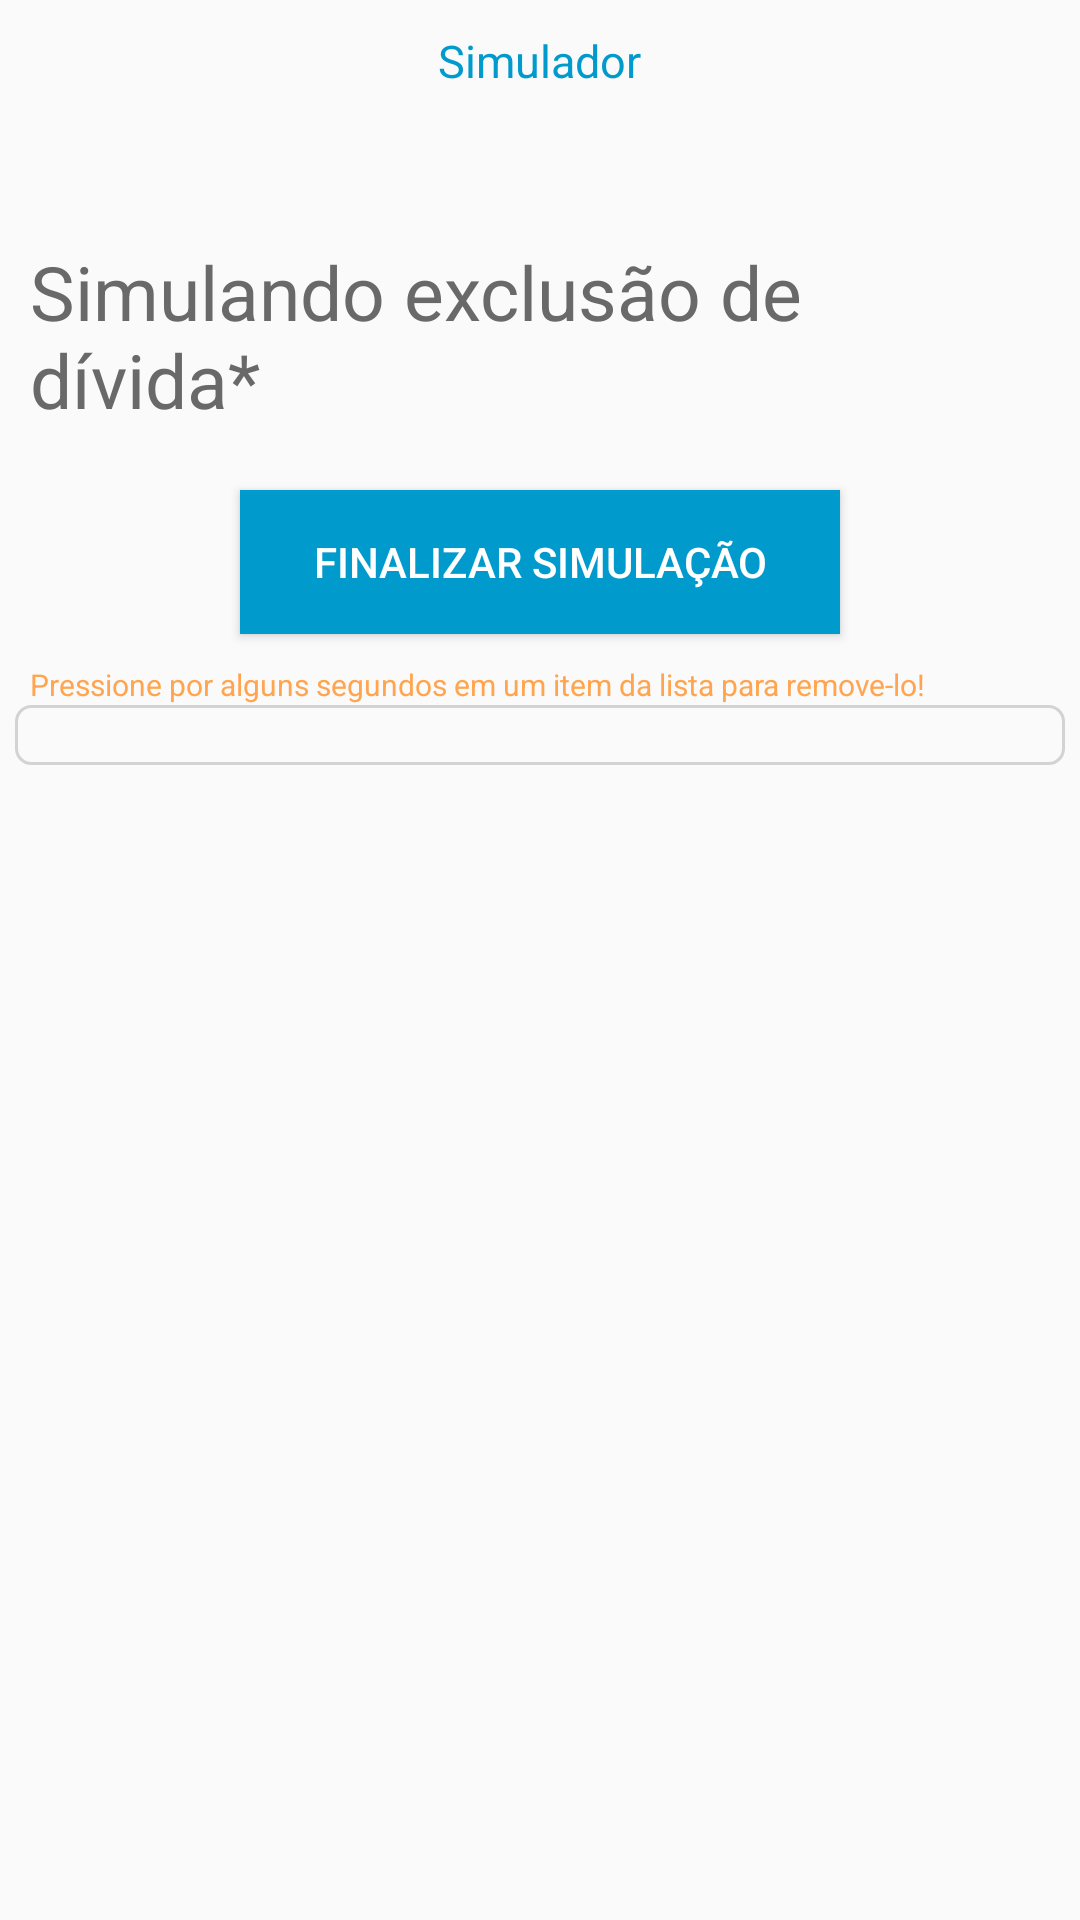

Produce the Android XML layout that renders to this screen, including the resource entries it uses.
<!-- AndroidManifest.xml: application theme AppTheme -->
<!-- res/layout/activity_simulador_remover_divida.xml -->
<?xml version="1.0" encoding="utf-8"?>
<LinearLayout xmlns:android="http://schemas.android.com/apk/res/android"
    android:orientation="vertical" android:layout_width="match_parent"
    android:layout_height="match_parent">

    <TextView
        android:layout_width="wrap_content"
        android:layout_height="wrap_content"
        android:id="@+id/textView_funcionalidade"
        android:text="@string/funcionalidade_simulador"
        android:textColor="@color/colorPrimary"
        android:layout_gravity="center"
        android:textSize="15sp"
        android:layout_marginTop="10dp"
        />

    <ProgressBar
        android:id="@+id/pbHeaderProgress"
        android:layout_width="wrap_content"
        android:layout_height="wrap_content"
        android:layout_gravity="center"
        android:layout_marginTop="10dp"
        android:visibility="gone" />

    <LinearLayout
        android:id="@+id/layout_simulacaoExclusaoDivida"
        android:layout_width="match_parent"
        android:layout_height="wrap_content"
        android:orientation="vertical"
        >
        <TextView
            android:layout_width="match_parent"
            android:layout_height="wrap_content"
            android:id="@+id/textView_subTitulo"
            android:text="@string/simulador_subtituloremoverdivida"
            android:textSize="25sp"
            android:layout_marginStart="10sp"
            android:layout_marginEnd="10sp"
            android:layout_marginTop="50sp"
            android:textColor="#696969"
            />

        <Button
            android:layout_width="match_parent"
            android:layout_height="wrap_content"
            android:id="@+id/button_acao"
            android:text="@string/simulador_finalizarResultado"
            android:background="@color/colorPrimary"
            android:textColor="#FFF"
            android:layout_marginStart="80dp"
            android:layout_marginEnd="80dp"
            android:layout_marginTop="20dp"
            android:onClick="finalizar"
            />

        <TextView
            android:layout_width="match_parent"
            android:layout_height="wrap_content"
            android:id="@+id/textView_avisoExcluir"
            android:text="@string/simulador_avisoexcluir"
            android:textSize="10sp"
            android:layout_marginStart="10sp"
            android:layout_marginEnd="10sp"
            android:layout_marginTop="10sp"
            android:textColor="@color/colorAccent"
            />

        <LinearLayout
            android:layout_width="match_parent"
            android:layout_height="wrap_content"
            android:id="@+id/layout_lista"
            android:layout_marginStart="5dp"
            android:layout_marginEnd="5dp"
            android:paddingBottom="10dp"
            android:layout_marginBottom="10dp"
            android:background="@drawable/borda"
            android:orientation="vertical"
            >
            <ListView
                android:id="@+id/listaSimulacao"
                android:layout_width="match_parent"
                android:layout_height="wrap_content"
                android:layout_marginTop="10dp"
                android:layout_marginStart="5dp"
                android:layout_marginEnd="5dp"
                android:divider="#D3D3D3"
                android:dividerHeight="1dp"
                />
        </LinearLayout>
    </LinearLayout>
</LinearLayout>
<!-- resources referenced by this layout -->
<resources>
  <color name="colorAccent">#FFA54F</color>
  <color name="colorPrimary">#009ACD</color>
  <!-- drawable borda (drawable) -->
  <shape
      xmlns:android="http://schemas.android.com/apk/res/android"
      android:shape="rectangle" >
  
  
      <stroke android:width="1dp" android:color="#D3D3D3" />
  
      <corners
          android:bottomRightRadius="5dp"
          android:bottomLeftRadius="5dp"
          android:topLeftRadius="5dp"
          android:topRightRadius="5dp"/>
  
  </shape>
  <string name="funcionalidade_simulador">Simulador</string>
  <string name="simulador_avisoexcluir">Pressione por alguns segundos em um item da lista para remove-lo!</string>
  <string name="simulador_finalizarResultado">Finalizar simulação</string>
  <string name="simulador_subtituloremoverdivida">Simulando exclusão de dívida*</string>
  <style name="AppTheme" parent="Theme.AppCompat.Light.DarkActionBar">
          
          <item name="colorPrimary">@color/colorPrimary</item>
          <item name="colorPrimaryDark">@color/colorPrimaryDark</item>
          <item name="colorAccent">@color/colorAccent</item>
          <item name="android:actionOverflowButtonStyle">@style/MyActionButtonOverflow</item>
      </style>
  <color name="colorPrimaryDark">#104E8B</color>
  <style name="MyActionButtonOverflow" parent="android:style/Widget.Holo.Light.ActionButton.Overflow">
          <item name="android:src">@drawable/ic_menu_black_24dp</item>
          <item name="android:background">?android:attr/actionBarItemBackground</item>
          <item name="android:contentDescription">"Lala"</item>
      </style>
</resources>
